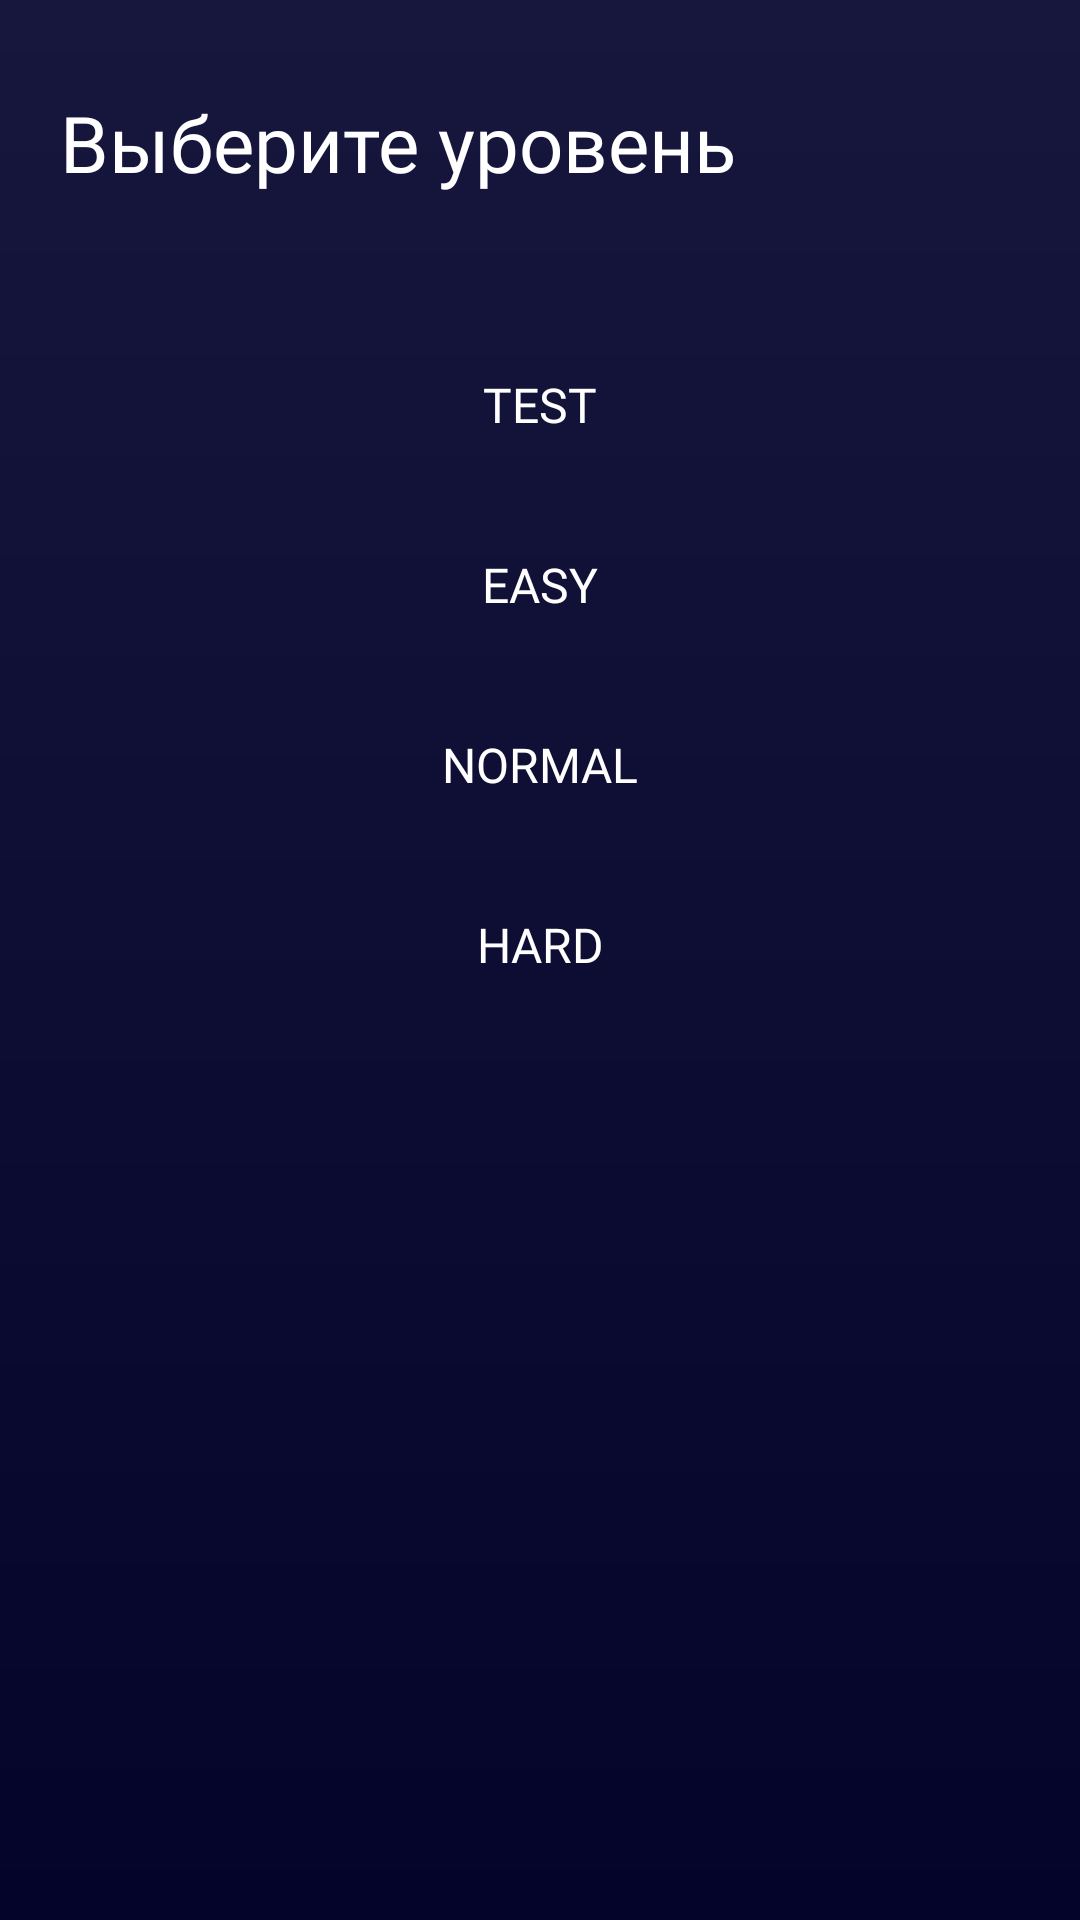

Layout XML and referenced resources for this Android screen:
<!-- AndroidManifest.xml: application theme Theme.JetPack -->
<!-- res/layout/fragment_choice_level.xml -->
<?xml version="1.0" encoding="utf-8"?>
<FrameLayout xmlns:android="http://schemas.android.com/apk/res/android"
    xmlns:app="http://schemas.android.com/apk/res-auto"
    xmlns:tools="http://schemas.android.com/tools"
    android:layout_width="match_parent"
    android:layout_height="match_parent"
    android:background="@drawable/background_fragment"
    tools:context=".presentation.ChoiceLevelFragment">

    <androidx.constraintlayout.widget.ConstraintLayout
        android:layout_width="match_parent"
        android:layout_height="match_parent">

        <TextView
            android:id="@+id/textView3"
            android:layout_width="0dp"
            android:layout_height="wrap_content"
            android:layout_marginHorizontal="20dp"
            android:layout_marginVertical="30dp"
            android:fontFamily="@font/akshar_regular"
            android:text="Выберите уровень"
            android:textColor="@color/white"
            android:textSize="26sp"
            app:layout_constraintEnd_toEndOf="parent"
            app:layout_constraintStart_toStartOf="parent"
            app:layout_constraintTop_toTopOf="parent" />

        <androidx.appcompat.widget.AppCompatButton
            android:id="@+id/btn_level_test"
            android:layout_width="0dp"
            android:layout_height="40dp"
            android:layout_marginTop="50dp"
            android:background="@drawable/background_button_choice_level"
            android:backgroundTint="@color/purple_700"
            android:fontFamily="@font/akshar_semibold"
            android:text="Test"
            android:textColor="@color/white"
            android:textSize="16sp"
            app:layout_constraintEnd_toEndOf="@+id/textView3"
            app:layout_constraintStart_toStartOf="@+id/textView3"
            app:layout_constraintTop_toBottomOf="@+id/textView3" />

        <androidx.appcompat.widget.AppCompatButton
            android:id="@+id/btn_level_easy"
            android:layout_width="0dp"
            android:layout_height="40dp"
            android:layout_marginTop="20dp"
            android:background="@drawable/background_button_choice_level"
            android:backgroundTint="@color/green"
            android:fontFamily="@font/akshar_semibold"
            android:text="Easy"
            android:textColor="@color/white"
            android:textSize="16sp"
            app:layout_constraintEnd_toEndOf="@+id/textView3"
            app:layout_constraintStart_toStartOf="@+id/textView3"
            app:layout_constraintTop_toBottomOf="@+id/btn_level_test" />

        <androidx.appcompat.widget.AppCompatButton
            android:id="@+id/btn_level_normal"
            android:layout_width="0dp"
            android:layout_height="40dp"
            android:layout_marginTop="20dp"
            android:background="@drawable/background_button_choice_level"
            android:backgroundTint="#E4E100"
            android:fontFamily="@font/akshar_semibold"
            android:text="normal"
            android:textColor="@color/white"
            android:textSize="16sp"
            app:layout_constraintEnd_toEndOf="@+id/textView3"
            app:layout_constraintStart_toStartOf="@+id/textView3"
            app:layout_constraintTop_toBottomOf="@+id/btn_level_easy" />

        <androidx.appcompat.widget.AppCompatButton
            android:id="@+id/btn_level_hard"
            android:layout_width="0dp"
            android:layout_height="40dp"
            android:layout_marginTop="20dp"
            android:background="@drawable/background_button_choice_level"
            android:backgroundTint="@color/red"
            android:fontFamily="@font/akshar_semibold"
            android:text="hard"
            android:textColor="@color/white"
            android:textSize="16sp"
            app:layout_constraintEnd_toEndOf="@+id/textView3"
            app:layout_constraintStart_toStartOf="@+id/textView3"
            app:layout_constraintTop_toBottomOf="@+id/btn_level_normal" />

    </androidx.constraintlayout.widget.ConstraintLayout>

</FrameLayout>
<!-- resources referenced by this layout -->
<resources>
  <color name="green">#28CF2E</color>
  <color name="purple_700">#FF3700B3</color>
  <color name="red">#CF2828</color>
  <color name="white">#FFFFFFFF</color>
  <!-- drawable background_fragment (drawable) -->
  <?xml version="1.0" encoding="utf-8"?>
  <shape xmlns:android="http://schemas.android.com/apk/res/android"
      android:shape="rectangle">
  
      <gradient android:startColor="@color/main_dark"
          android:endColor="@color/main_light"
          android:angle="90"
          />
  
  </shape>
  <style name="Theme.JetPack" parent="Theme.MaterialComponents.Light.NoActionBar">
          
          <item name="colorPrimary">@color/purple_500</item>
          <item name="colorPrimaryVariant">@color/purple_700</item>
          <item name="colorOnPrimary">@color/white</item>
          
          <item name="colorSecondary">@color/teal_200</item>
          <item name="colorSecondaryVariant">@color/teal_700</item>
          <item name="colorOnSecondary">@color/black</item>
          
          <item name="android:statusBarColor">@color/main_light</item>
          
      </style>
  <color name="main_dark">#04032A</color>
  <color name="main_light">#17163D</color>
  <color name="purple_500">#FF6200EE</color>
  <color name="teal_200">#FF03DAC5</color>
  <color name="teal_700">#FF018786</color>
  <color name="black">#FF000000</color>
</resources>
